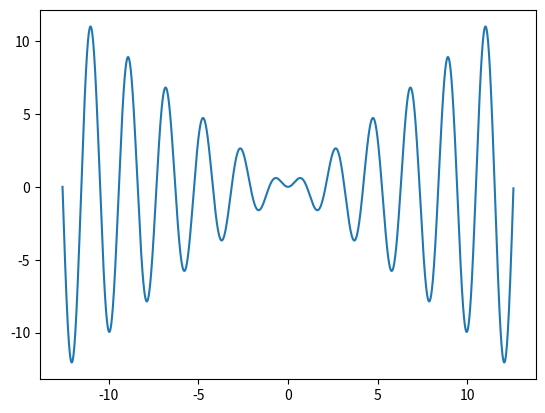

Reproduce this figure in Python.
import numpy as np
import matplotlib.pyplot as plt

x = np.arange(-4*np.pi, 4*np.pi, 0.01)
y = x*np.sin(3*x)
line, = plt.plot(x, y)

plt.show()

